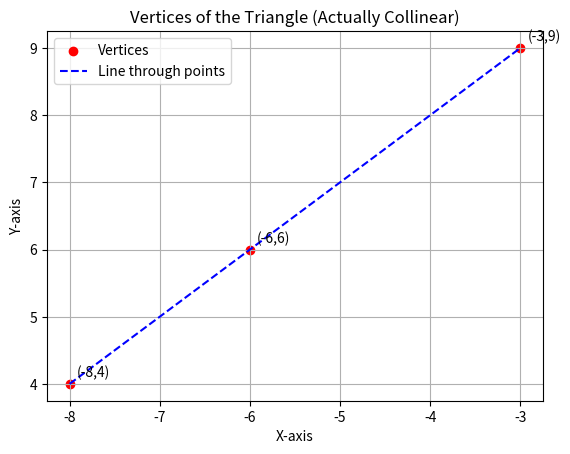

The script that saved this image:
import matplotlib.pyplot as plt

# Coordinates of the vertices
x = [-8, -6, -3]
y = [4, 6, 9]

# Plot points
plt.scatter(x, y, color='red', label='Vertices')

# Connect the points (straight line since collinear)
plt.plot(x, y, color='blue', linestyle='--', label='Line through points')

# Annotate the points
for i, txt in enumerate([f"({x[i]},{y[i]})" for i in range(len(x))]):
    plt.annotate(txt, (x[i], y[i]), textcoords="offset points", xytext=(5,5))

# Labels and title
plt.xlabel("X-axis")
plt.ylabel("Y-axis")
plt.title("Vertices of the Triangle (Actually Collinear)")
plt.legend()
plt.grid(True)

# Save the figure
plt.savefig("triangle.png", dpi=300, bbox_inches="tight")

# Close the figure to free memory
plt.close()

print("Graph saved as triangle.png")
